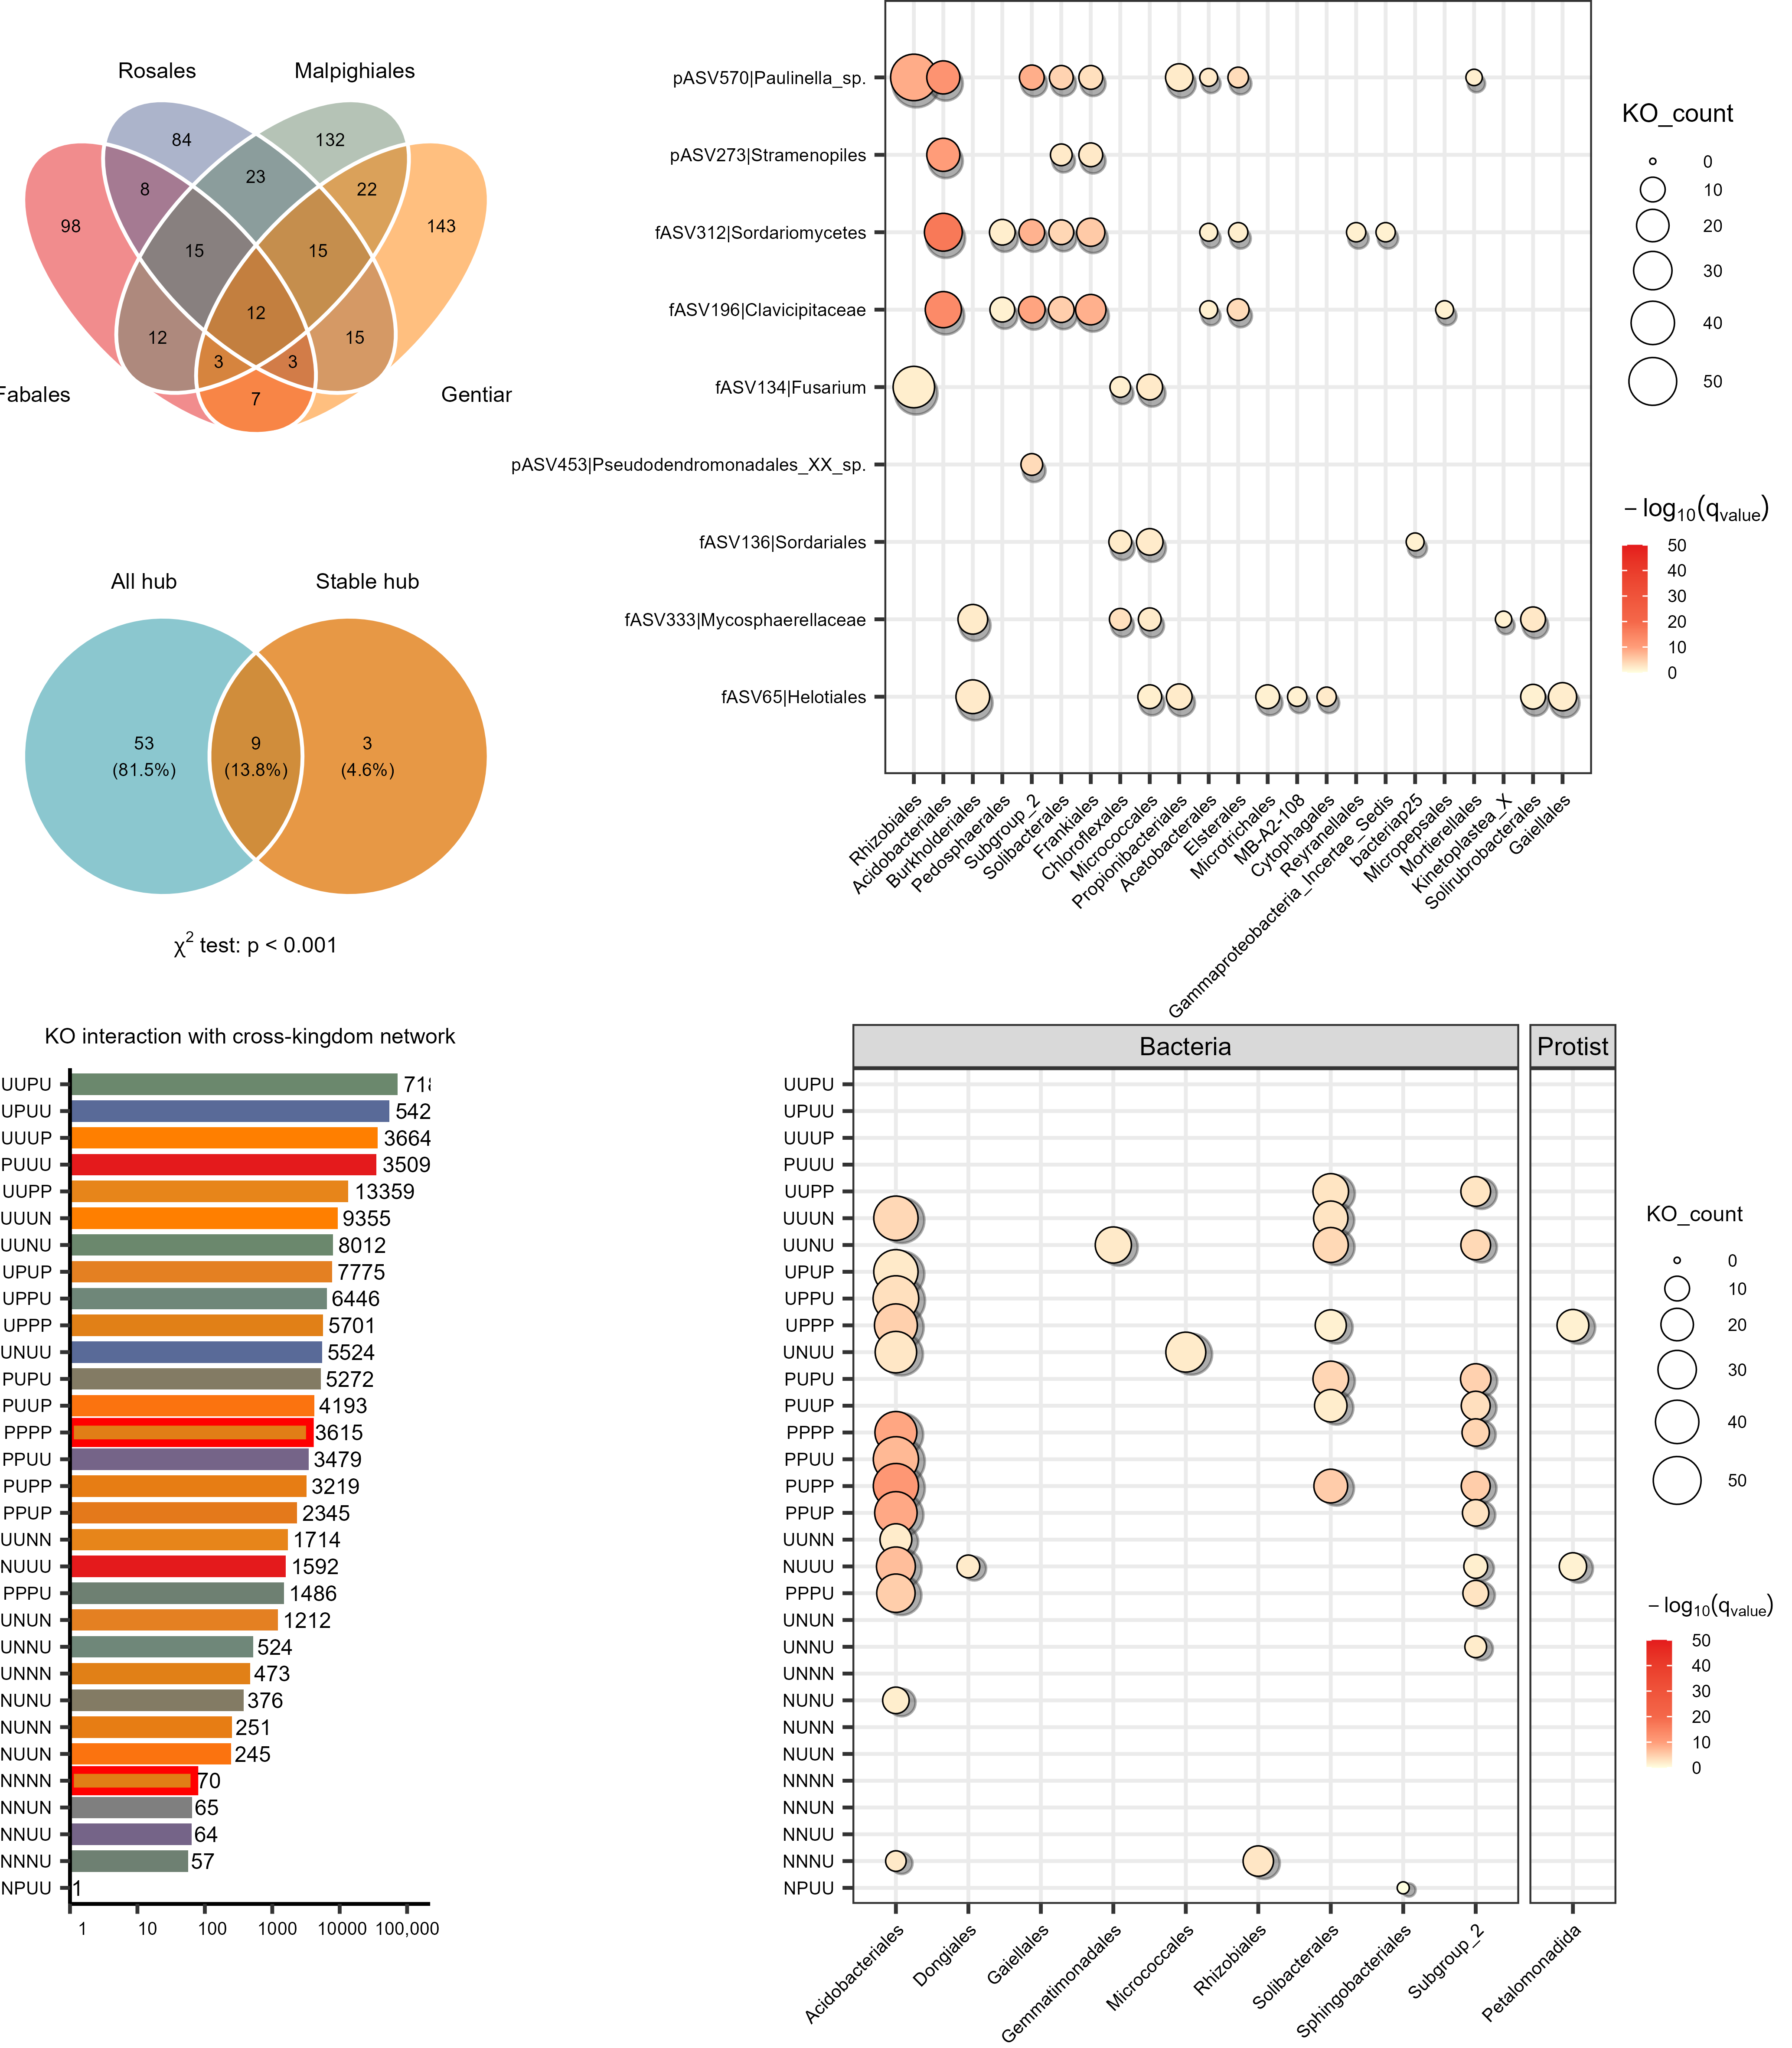

This figure's R source:
pwd <- dirname(rstudioapi::getSourceEditorContext()$path)
setwd(pwd)

library(ggvenn)
library(tidyverse)
library(RColorBrewer)
library(patchwork)

##Figure4A
order_list <- c("Fabales", "Rosales", "Malpighiales", "Gentianales")
hub_lists <- list()
for (o in order_list) {
  hub_info <- read.csv(paste0('./data/cross_network_hub_info_',o,'_absolute.csv'), row.names = 1)
  hub_list <- hub_info[hub_info$roles != 'Peripherals',]$label
  hub_lists[[o]] <- hub_list
}
common_hubs <- Reduce(intersect, hub_lists)
p1 <- ggvenn::ggvenn(
    hub_lists,
    columns = NULL,
    show_elements = FALSE,
    label_sep = "\n",
    show_percentage = FALSE,
    digits = 1,
    fill_color = c("#E41A1C", "#596A98", "#6B886D", "#FF7F00"),
    fill_alpha = 0.5,
    stroke_color = "white",
    stroke_alpha = 0.5,
    stroke_size = 0.5,
    stroke_linetype = "solid",
    set_name_color = "black",
    text_color = "black",
    set_name_size = 6 / 2.835,
    text_size = 5 / 2.835
)
p1



##Figure4A2
all_hub_info <- read.csv(paste0('./data/cross_network_hub_info_absolute.csv'), row.names = 1)
all_hub_list <- all_hub_info[all_hub_info$roles != 'Peripherals',]$label

n1 <- length(all_hub_list)
n2 <- length(common_hubs)
n12 <- length(intersect(all_hub_list, common_hubs))
n1_not2 <- n1 - n12
n2_not1 <- n2 -n12
n_not1_not2 <- length(union(row.names(all_hub_info), row.names(common_hubs)))
tmp_df <- data.frame(
  'SubHub' = c(n12, n2_not1), 'Non_subHub' = c(n1_not2, n_not1_not2),
  row.names = c('AllHub', 'Non_AllHub')
)
sig_res <- chisq.test(tmp_df)

tmp_list <- list()
tmp_list[['All hub']] <- all_hub_list
tmp_list[['Stable hub']] <- common_hubs

p2 <- ggvenn(tmp_list,
             columns = NULL,
             show_elements = FALSE,
             label_sep = "\n",
             show_percentage = TRUE,
             digits = 1,
             fill_color = c("#6EB9C3", "#e17e16"),
             fill_alpha = 0.8,
             stroke_color = "white",
             stroke_alpha = 0.5,
             stroke_size = 0.5,
             stroke_linetype = "solid",
             set_name_color = "black",
             text_color = "black",
             set_name_size = 6 / 2.835,
             text_size = 5 / 2.835
) +
    labs(caption = bquote(
        chi^2 ~ "test:" ~ .(ifelse(sig_res$p.value < 0.001, 'p < 0.001',
                                   ifelse(sig_res$p.value < 0.01, 'p < 0.01',
                                          ifelse(sig_res$p.value < 0.05, 'p < 0.05', 'p > 0.05'))))
    )) + 
    theme(plot.title = element_blank(),
          plot.caption = element_text(
              size = 6, 
              color = 'black',
              hjust = 0.5
          ),
          panel.spacing = unit(0, "cm"),
          plot.margin = margin(2, 0, 0, 0, "cm")
    )
p2


##Figure4B
all_hub <- read.csv("./data/cross_network_hub_info_absolute.csv")
inter_hub <- intersect(common_hubs,all_hub$label)
KO_list <- substr(inter_hub, 2, nchar(inter_hub))

result_all<-read.csv("./data/level1_enrichment_list1.csv")

names(result_all)[names(result_all) == "Cluster"] <- "hub"

result_all <- result_all %>%
    arrange(desc(Count)) %>%
    mutate(
        Description = factor(Description, levels = rev(unique(Description))),
        hub = factor(hub)
    )
result_all_processed <- result_all %>%
    mutate(
        hub_label_clean = label,
        hub = factor(hub, levels = unique(hub))
    ) 

mat_count <- result_all_processed %>%
    select(Description, hub_label_clean, Count) %>%
    group_by(Description, hub_label_clean) %>%
    summarise(Count = sum(Count), .groups = 'drop') %>%
    complete(Description, hub_label_clean, fill = list(Count = 0)) %>%
    pivot_wider(
        names_from = hub_label_clean,
        values_from = Count
    ) %>%
    column_to_rownames(var = "Description") %>%
    as.matrix() %>%
    {storage.mode(.) <- "numeric"; .}

mat_count <- mat_count[rownames(mat_count) != "None", , drop = FALSE]

row_clust <- hclust(dist(mat_count), method = "average")
row_order <- rownames(mat_count)[row_clust$order]

col_clust <- hclust(dist(t(mat_count)), method = "single")
col_order <- colnames(mat_count)[col_clust$order]
#col_order[c(9, 10, 33, 34)] <- col_order[c(33, 34, 9, 10)]

result_all_processed <- result_all_processed %>%
    mutate(
        Description = factor(Description) %>% 
            fct_relevel(row_order) %>% 
            fct_drop(),
        hub_label_clean = factor(hub_label_clean) %>% 
            fct_relevel(col_order) %>% 
            fct_drop()
    )

p3 <- ggplot(result_all_processed,aes(x = Description, y = hub_label_clean)) +
    geom_point(
        aes(size = Count),
        position = position_nudge(x = 0.08, y = -0.08),
        color = "gray20",
        alpha = 0.4,
        shape = 19,
        show.legend = FALSE
    ) +
    geom_point(
        aes(size = Count, fill = -log10(qvalue)),
        color = "black",
        shape = 21,
        stroke = 0.3,
        alpha = 1 
    )+
    scale_x_discrete(
        limits = row_order,
        expand = expansion(add = 1)
    ) +
    scale_y_discrete(
        limits = col_order,
        expand = expansion(add = 1),
        drop = FALSE
    ) +
    scale_fill_gradientn(
        name = expression(-log[10](q[value])),
        colors = c("#FFFFE0", "#E41A1C"),
        values = scales::rescale(c(0, 5, 10, 20, 50)),
        limits = c(0, 50)
    ) +
    scale_size_continuous(
        name = expression(KO_count),
        range = c(0.6, 6),
        limits = c(0, 50),
        breaks = scales::extended_breaks(n = 5),
        guide = guide_legend(order = 1)
    ) +
    scale_color_gradientn(
        name = expression(-log[10](q[value])),
        colors = viridis::viridis(10),
        values = scales::rescale(c(0, 5, 10, 20, 50)),
        limits = c(0, 50),
        guide = guide_colorbar(
            barwidth = unit(0.6, "cm"),
            barheight = unit(4, "cm"),
            frame.colour = "black",
            ticks.colour = "black"
        )
    )+
    labs(
        x = NULL,
        y = NULL
    ) +
    theme_bw() + theme(
        text = element_text(color = "black", size = 6),
        plot.title = element_text(size = 7, hjust = 0.5),
        plot.subtitle = element_text(hjust = 0.5),
        legend.title = element_text(size = 7),
        axis.title = element_text(size = 7),
        axis.text = element_text(size = 5, color = "black"),
        axis.text.x = element_text(angle = 45, hjust = 1),
        strip.text = element_text(color = "black", size = 7, margin = margin(0.1, 0.1, 0.1, 0.1, "cm")),
        panel.spacing = unit(0.1, "cm"),
        legend.box.spacing = unit(0.1,"cm"),
        legend.key.size = unit(0.25, "cm"),
        legend.position = "right"
    )+
    #  coord_equal(ratio = 0.8) +
    ggnewscale::new_scale("size") 
p3

final_result <- read.csv(file="./data/ASV_interaction_distribution.csv")
type_counts <- final_result %>%
    group_by(correlation) %>%
    summarise(count = n()) %>%
    arrange(desc(count))

color_mapping <- type_counts %>%
    mutate(
        fill_color = case_when(
            correlation %in% c("UPUU", "UNUU") ~ "#596A98",
            correlation %in% c("UUPU", "UUNU") ~ "#6B886D",
            correlation %in% c("PPPU", "NNNU") ~ "#6e8072",
            correlation %in% c("UPPU", "UNNU") ~ "#6f8779",
            correlation %in% c("PPUU", "NNUU") ~ "#756488",
            correlation %in% c("PUPU", "NUNU") ~ "#837b64",
            correlation %in% c("PPPP", "NNNN") ~ "#e17e16",
            correlation %in% c("UPPP", "UNNN") ~ "#e18017",
            correlation %in% c("PUUU", "NUUU") ~ "#E41A1C",
            correlation %in% c("UPUP", "UNUN") ~ "#e48022",
            correlation %in% c("PUPP", "NUNN") ~ "#e77d14",
            correlation %in% c("UUPP", "UUNN") ~ "#e7851a",
            correlation %in% c("PUUP", "NUUN") ~ "#fb730f",
            correlation %in% c("UUUP", "UUUN") ~ "#FF7F00",
            correlation == "PPUP" ~ "#e4791b",
        )
    ) %>%
    pull(fill_color, name = correlation)

type_counts <- type_counts %>%
  mutate(
    border_color = if_else(correlation %in% c("PPPP", "NNNN"), "focus", "no_focus")
  )


p4<-ggplot(type_counts, 
           aes(x = reorder(correlation, count), 
               y = count, 
               fill = correlation,
               color = border_color)) +
    geom_bar(stat = "identity", width = 0.8,size = 1) +
    coord_flip() +
    geom_text(aes(label = count), hjust = -0.1,size = 6 / 2.835,color = "black") +
    #  geom_text(aes(label = star, y = count * 4),vjust = 0.78,color = "red",size = 10,fontface = "bold") +
    scale_fill_manual(values = color_mapping) +
    scale_color_manual(
        values = c("focus" = "red", "no_focus" = "transparent"),
        guide = "none"
    )+
    labs(
        title = "KO interaction with cross-kingdom network", 
        x = NULL, 
        y = NULL) +
    theme_classic() + theme(
        text = element_text(color = "black", size = 6),
        plot.title = element_text(size = 6, hjust = 0.5),
        plot.subtitle = element_text(hjust = 0.5),
        legend.title = element_text(size = 6),
        axis.title = element_text(size = 6),
        axis.text = element_text(size = 5, color = "black"),
        # axis.text.x = element_text(angle = 45, hjust = 1),
        strip.text = element_text(color = "black", size = 6, margin = margin(0.1, 0.1, 0.1, 0.1, "cm")),
        panel.spacing = unit(0.1, "cm"),
        legend.box.spacing = unit(0.1,"cm"),
        legend.key.size = unit(0.25, "cm"),
        legend.position = "none"
    )+
    scale_y_log10(
        expand = expansion(mult = c(0, 0.1)),
        breaks = 10^(0:5),
        labels = function(x) {
            ifelse(x >= 1e5, 
                   format(x, scientific = FALSE, big.mark = ","),
                   format(x, scientific = FALSE))
        }
    )
p4

##Figure4D
data <- read.csv("./data/all_enrichment_results.csv")
colnames(data)[ncol(data)] <- "Correlation"
colnames(data)[ncol(data)-1] <- "Clade"
cor_values <- unique(data$Correlation)
combined_clean <- data %>%
  mutate(
    Correlation = factor(Correlation, levels = unique(cor_values)),
    Clade = factor(Clade, levels = c("Bacteria", "Fungi", "Protist"))
  )

heatmap_data <- combined_clean %>%
  tidyr::complete(
    nesting(Clade, Description),
    Correlation = unique(combined_clean$Correlation),
    fill = list(
      qvalue = 1,
      Count = 0,
      mean_qvalue = 1,
      max_count = 0
    )
  ) %>%
  mutate(
    log_q = -log10(ifelse(is.na(qvalue), 1, qvalue)),
    Significance = cut(
      qvalue,
      breaks = c(0, 0.001, 0.01, 0.05, 0.2, 1),
      labels = c("***", "**", "*", ".", "ns"),
      include.lowest = TRUE
    )
  ) %>%
  group_by(Clade, Correlation, Description) %>%
  summarise(
    log_q = max(log_q, na.rm = TRUE),
    max_count = max(Count, na.rm = TRUE), 
    Significance = last(na.omit(Significance)),
    .groups = "drop"
  ) 


facet_data <- heatmap_data %>%
  group_by(Clade) %>%
  ungroup()

corr_order <- levels(with(type_counts, reorder(correlation, count)))
facet_data$Correlation <- factor(facet_data$Correlation, levels = corr_order)


p5 <- ggplot(facet_data, aes(x = Description, y = Correlation)) +
    geom_point(
        data = ~ subset(.x, max_count > 0),
        aes(size = max_count),
        position = position_nudge(x = 0.08, y = -0.08),
        color = "gray20",
        alpha = 0.4,
        shape = 19,
        show.legend = FALSE
    ) +
    geom_point(
        data = ~ subset(.x, max_count > 0),
        aes(size = max_count, fill = log_q),
        color = "black",
        shape = 21,
        stroke = 0.3,
        alpha = 1 
    ) +
    scale_fill_gradientn(
        name = expression(-log[10](q[value])),
        colors = c("#FFFFE0", "#E41A1C"),
        values = scales::rescale(c(0, 5, 10, 20, 50)),
        limits = c(0, 50)
    ) +
    scale_size_continuous(
        name = expression(KO_count),
        range = c(0.6, 6),
        limits = c(0, 50),
        breaks = scales::extended_breaks(n = 5),
        guide = guide_legend(order = 1)
    ) +
    scale_y_discrete(drop = FALSE) +
    facet_grid(. ~ Clade, scales = "free_x", space = "free") +
    theme_bw() + theme(
        text = element_text(color = "black", size = 6),
        plot.title = element_text(size = 6, hjust = 0.5),
        plot.subtitle = element_text(hjust = 0.5),
        legend.title = element_text(size = 6),
        axis.title = element_text(size = 6),
        axis.text = element_text(size = 5, color = "black"),
        axis.text.x = element_text(angle = 45, hjust = 1),
        strip.text = element_text(color = "black", size = 7, margin = margin(0.1, 0.1, 0.1, 0.1, "cm")),
        panel.spacing = unit(0.1, "cm"),
        legend.box.spacing = unit(0.1,"cm"),
        legend.key.size = unit(0.25, "cm"),
        legend.position = "right"
    )+
    labs(
        x = NULL,
        y = NULL
    ) 
p5



p_left <- cowplot::plot_grid(
    p1 + theme(plot.margin = margin(0, 0, 0, 0, "cm")),
    NULL,
    p2 + theme(plot.margin = margin(0, 0, 0, 0, "cm")), 
    NULL,
    ncol = 1, nrow = 4, rel_heights = c(1, 0.1, 0.8, 0.1) 
)
p_top <- cowplot::plot_grid(
    p_left + theme(plot.margin = margin(0, 0, 0, 0, "cm")),
    p3 + theme(plot.margin = margin(0, 0, 0, 0, "cm")), 
    ncol = 2, nrow = 1, rel_widths = c(1, 2.5) 
)
p_top

p_bottom <- cowplot::plot_grid(
    p4 + theme(plot.margin = margin(0, 0, 0, 0, "cm")),
    NULL,
    p5 + theme(plot.margin = margin(0, 0, 0, 0, "cm")), 
    align = "hv", axis = "tblr", hjust = 0, vjust = 0,
    ncol = 3, nrow = 1, rel_widths = c(1.2, 0.35, 2) 
)
p_bottom


p <- cowplot::plot_grid(
    p_top + theme(plot.margin = margin(0, 0, 0, 0, "cm")),
    p_bottom + theme(plot.margin = margin(0, 0, 0, 0, "cm")), 
    ncol = 1, nrow = 2, rel_widths = c(3, 2) 
)
p


width <- 17.5
height <- 20
ggsave(paste0("FigureS16", ".png"), p, width = width, height = height, dpi = 600, units = "cm")
ggsave(paste0("FigureS16", ".pdf"), p, width = width, height = height, units = "cm")
